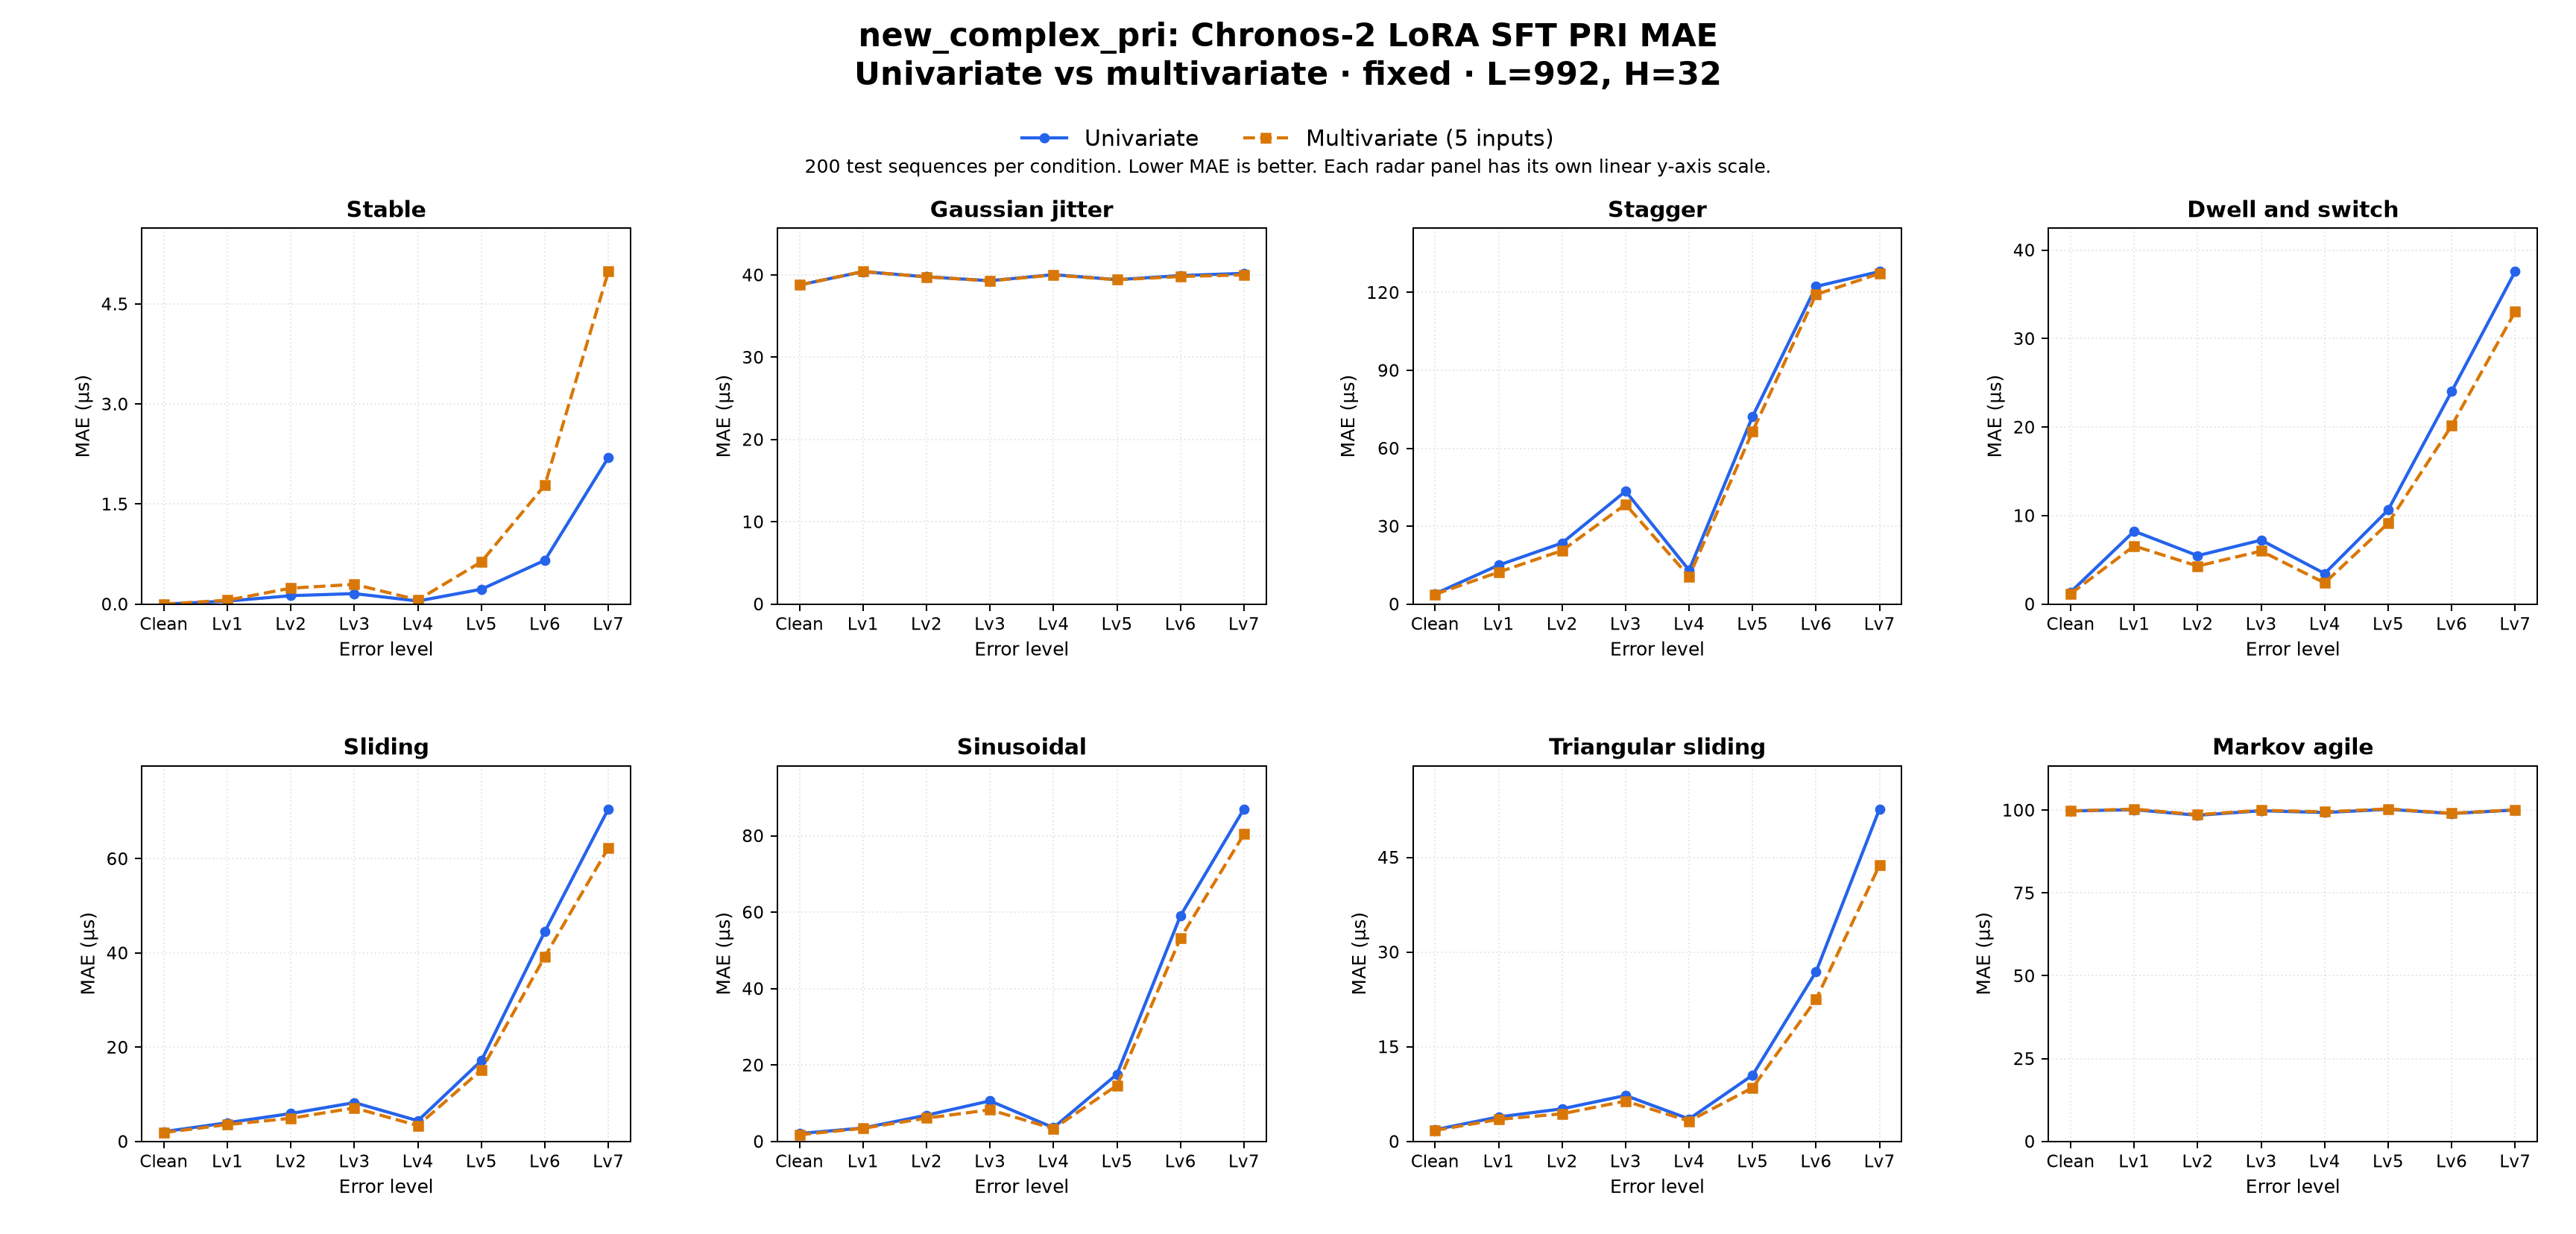

The data file committed next to this chart (first rows):
dataset_family, comparison, target, context_len, horizon, held_setting, radar_type, error_level, left_label, right_label, mae_left, mae_right, delta_right_minus_left, unit, test_sequences_each, regime_label
new_complex_pri, univariate_vs_multivariate, PRI, 992, 32, fixed, stable, clean, Univariate, Multivariate (5 inputs), 0.0, 0.0, 0.0, us, 200, LoRA SFT
new_complex_pri, univariate_vs_multivariate, PRI, 992, 32, fixed, stable, error_lv1, Univariate, Multivariate (5 inputs), 0.04489, 0.05835, 0.01345, us, 200, LoRA SFT
new_complex_pri, univariate_vs_multivariate, PRI, 992, 32, fixed, stable, error_lv2, Univariate, Multivariate (5 inputs), 0.126, 0.2387, 0.1127, us, 200, LoRA SFT
new_complex_pri, univariate_vs_multivariate, PRI, 992, 32, fixed, stable, error_lv3, Univariate, Multivariate (5 inputs), 0.1571, 0.2957, 0.1386, us, 200, LoRA SFT
new_complex_pri, univariate_vs_multivariate, PRI, 992, 32, fixed, stable, error_lv4, Univariate, Multivariate (5 inputs), 0.04609, 0.0628, 0.01671, us, 200, LoRA SFT
new_complex_pri, univariate_vs_multivariate, PRI, 992, 32, fixed, stable, error_lv5, Univariate, Multivariate (5 inputs), 0.2223, 0.6338, 0.4115, us, 200, LoRA SFT
new_complex_pri, univariate_vs_multivariate, PRI, 992, 32, fixed, stable, error_lv6, Univariate, Multivariate (5 inputs), 0.6567, 1.784, 1.127, us, 200, LoRA SFT
new_complex_pri, univariate_vs_multivariate, PRI, 992, 32, fixed, stable, error_lv7, Univariate, Multivariate (5 inputs), 2.197, 4.986, 2.789, us, 200, LoRA SFT
new_complex_pri, univariate_vs_multivariate, PRI, 992, 32, fixed, jitter, clean, Univariate, Multivariate (5 inputs), 38.79, 38.78, -0.006461, us, 200, LoRA SFT
new_complex_pri, univariate_vs_multivariate, PRI, 992, 32, fixed, jitter, error_lv1, Univariate, Multivariate (5 inputs), 40.4, 40.42, 0.01621, us, 200, LoRA SFT
new_complex_pri, univariate_vs_multivariate, PRI, 992, 32, fixed, jitter, error_lv2, Univariate, Multivariate (5 inputs), 39.77, 39.76, -0.008524, us, 200, LoRA SFT
new_complex_pri, univariate_vs_multivariate, PRI, 992, 32, fixed, jitter, error_lv3, Univariate, Multivariate (5 inputs), 39.3, 39.28, -0.01715, us, 200, LoRA SFT
new_complex_pri, univariate_vs_multivariate, PRI, 992, 32, fixed, jitter, error_lv4, Univariate, Multivariate (5 inputs), 40.04, 39.99, -0.04565, us, 200, LoRA SFT
new_complex_pri, univariate_vs_multivariate, PRI, 992, 32, fixed, jitter, error_lv5, Univariate, Multivariate (5 inputs), 39.43, 39.41, -0.01533, us, 200, LoRA SFT
new_complex_pri, univariate_vs_multivariate, PRI, 992, 32, fixed, jitter, error_lv6, Univariate, Multivariate (5 inputs), 39.92, 39.81, -0.1138, us, 200, LoRA SFT
new_complex_pri, univariate_vs_multivariate, PRI, 992, 32, fixed, jitter, error_lv7, Univariate, Multivariate (5 inputs), 40.19, 40, -0.1915, us, 200, LoRA SFT
new_complex_pri, univariate_vs_multivariate, PRI, 992, 32, fixed, stagger, clean, Univariate, Multivariate (5 inputs), 3.961, 3.763, -0.198, us, 200, LoRA SFT
new_complex_pri, univariate_vs_multivariate, PRI, 992, 32, fixed, stagger, error_lv1, Univariate, Multivariate (5 inputs), 14.98, 12.29, -2.689, us, 200, LoRA SFT
new_complex_pri, univariate_vs_multivariate, PRI, 992, 32, fixed, stagger, error_lv2, Univariate, Multivariate (5 inputs), 23.52, 20.61, -2.902, us, 200, LoRA SFT
new_complex_pri, univariate_vs_multivariate, PRI, 992, 32, fixed, stagger, error_lv3, Univariate, Multivariate (5 inputs), 43.46, 38.37, -5.089, us, 200, LoRA SFT
new_complex_pri, univariate_vs_multivariate, PRI, 992, 32, fixed, stagger, error_lv4, Univariate, Multivariate (5 inputs), 13.06, 10.62, -2.437, us, 200, LoRA SFT
new_complex_pri, univariate_vs_multivariate, PRI, 992, 32, fixed, stagger, error_lv5, Univariate, Multivariate (5 inputs), 72.23, 66.48, -5.749, us, 200, LoRA SFT
new_complex_pri, univariate_vs_multivariate, PRI, 992, 32, fixed, stagger, error_lv6, Univariate, Multivariate (5 inputs), 122.3, 119.2, -3.086, us, 200, LoRA SFT
new_complex_pri, univariate_vs_multivariate, PRI, 992, 32, fixed, stagger, error_lv7, Univariate, Multivariate (5 inputs), 128.1, 127.3, -0.7703, us, 200, LoRA SFT
new_complex_pri, univariate_vs_multivariate, PRI, 992, 32, fixed, dwell_and_switch, clean, Univariate, Multivariate (5 inputs), 1.359, 1.166, -0.1936, us, 200, LoRA SFT
new_complex_pri, univariate_vs_multivariate, PRI, 992, 32, fixed, dwell_and_switch, error_lv1, Univariate, Multivariate (5 inputs), 8.235, 6.573, -1.662, us, 200, LoRA SFT
new_complex_pri, univariate_vs_multivariate, PRI, 992, 32, fixed, dwell_and_switch, error_lv2, Univariate, Multivariate (5 inputs), 5.473, 4.295, -1.178, us, 200, LoRA SFT
new_complex_pri, univariate_vs_multivariate, PRI, 992, 32, fixed, dwell_and_switch, error_lv3, Univariate, Multivariate (5 inputs), 7.225, 5.993, -1.232, us, 200, LoRA SFT
new_complex_pri, univariate_vs_multivariate, PRI, 992, 32, fixed, dwell_and_switch, error_lv4, Univariate, Multivariate (5 inputs), 3.451, 2.386, -1.064, us, 200, LoRA SFT
new_complex_pri, univariate_vs_multivariate, PRI, 992, 32, fixed, dwell_and_switch, error_lv5, Univariate, Multivariate (5 inputs), 10.64, 9.138, -1.504, us, 200, LoRA SFT
new_complex_pri, univariate_vs_multivariate, PRI, 992, 32, fixed, dwell_and_switch, error_lv6, Univariate, Multivariate (5 inputs), 24.03, 20.16, -3.872, us, 200, LoRA SFT
new_complex_pri, univariate_vs_multivariate, PRI, 992, 32, fixed, dwell_and_switch, error_lv7, Univariate, Multivariate (5 inputs), 37.58, 33.04, -4.536, us, 200, LoRA SFT
new_complex_pri, univariate_vs_multivariate, PRI, 992, 32, fixed, sliding, clean, Univariate, Multivariate (5 inputs), 2.078, 1.88, -0.1974, us, 200, LoRA SFT
new_complex_pri, univariate_vs_multivariate, PRI, 992, 32, fixed, sliding, error_lv1, Univariate, Multivariate (5 inputs), 3.971, 3.584, -0.3872, us, 200, LoRA SFT
new_complex_pri, univariate_vs_multivariate, PRI, 992, 32, fixed, sliding, error_lv2, Univariate, Multivariate (5 inputs), 5.928, 4.918, -1.009, us, 200, LoRA SFT
new_complex_pri, univariate_vs_multivariate, PRI, 992, 32, fixed, sliding, error_lv3, Univariate, Multivariate (5 inputs), 8.245, 7.119, -1.127, us, 200, LoRA SFT
new_complex_pri, univariate_vs_multivariate, PRI, 992, 32, fixed, sliding, error_lv4, Univariate, Multivariate (5 inputs), 4.397, 3.365, -1.032, us, 200, LoRA SFT
new_complex_pri, univariate_vs_multivariate, PRI, 992, 32, fixed, sliding, error_lv5, Univariate, Multivariate (5 inputs), 17.16, 15.18, -1.981, us, 200, LoRA SFT
new_complex_pri, univariate_vs_multivariate, PRI, 992, 32, fixed, sliding, error_lv6, Univariate, Multivariate (5 inputs), 44.55, 39.23, -5.312, us, 200, LoRA SFT
new_complex_pri, univariate_vs_multivariate, PRI, 992, 32, fixed, sliding, error_lv7, Univariate, Multivariate (5 inputs), 70.57, 62.3, -8.262, us, 200, LoRA SFT
new_complex_pri, univariate_vs_multivariate, PRI, 992, 32, fixed, sinusoidal, clean, Univariate, Multivariate (5 inputs), 2.076, 1.752, -0.3241, us, 200, LoRA SFT
new_complex_pri, univariate_vs_multivariate, PRI, 992, 32, fixed, sinusoidal, error_lv1, Univariate, Multivariate (5 inputs), 3.512, 3.433, -0.07909, us, 200, LoRA SFT
new_complex_pri, univariate_vs_multivariate, PRI, 992, 32, fixed, sinusoidal, error_lv2, Univariate, Multivariate (5 inputs), 6.864, 6.104, -0.7606, us, 200, LoRA SFT
new_complex_pri, univariate_vs_multivariate, PRI, 992, 32, fixed, sinusoidal, error_lv3, Univariate, Multivariate (5 inputs), 10.62, 8.283, -2.334, us, 200, LoRA SFT
new_complex_pri, univariate_vs_multivariate, PRI, 992, 32, fixed, sinusoidal, error_lv4, Univariate, Multivariate (5 inputs), 3.598, 3.346, -0.2528, us, 200, LoRA SFT
new_complex_pri, univariate_vs_multivariate, PRI, 992, 32, fixed, sinusoidal, error_lv5, Univariate, Multivariate (5 inputs), 17.59, 14.67, -2.917, us, 200, LoRA SFT
new_complex_pri, univariate_vs_multivariate, PRI, 992, 32, fixed, sinusoidal, error_lv6, Univariate, Multivariate (5 inputs), 59.05, 53.2, -5.854, us, 200, LoRA SFT
new_complex_pri, univariate_vs_multivariate, PRI, 992, 32, fixed, sinusoidal, error_lv7, Univariate, Multivariate (5 inputs), 87.02, 80.41, -6.614, us, 200, LoRA SFT
new_complex_pri, univariate_vs_multivariate, PRI, 992, 32, fixed, triangular_sliding, clean, Univariate, Multivariate (5 inputs), 1.864, 1.748, -0.1166, us, 200, LoRA SFT
new_complex_pri, univariate_vs_multivariate, PRI, 992, 32, fixed, triangular_sliding, error_lv1, Univariate, Multivariate (5 inputs), 3.879, 3.49, -0.3882, us, 200, LoRA SFT
new_complex_pri, univariate_vs_multivariate, PRI, 992, 32, fixed, triangular_sliding, error_lv2, Univariate, Multivariate (5 inputs), 5.169, 4.381, -0.7877, us, 200, LoRA SFT
new_complex_pri, univariate_vs_multivariate, PRI, 992, 32, fixed, triangular_sliding, error_lv3, Univariate, Multivariate (5 inputs), 7.278, 6.397, -0.8809, us, 200, LoRA SFT
new_complex_pri, univariate_vs_multivariate, PRI, 992, 32, fixed, triangular_sliding, error_lv4, Univariate, Multivariate (5 inputs), 3.564, 3.222, -0.3426, us, 200, LoRA SFT
new_complex_pri, univariate_vs_multivariate, PRI, 992, 32, fixed, triangular_sliding, error_lv5, Univariate, Multivariate (5 inputs), 10.49, 8.512, -1.983, us, 200, LoRA SFT
new_complex_pri, univariate_vs_multivariate, PRI, 992, 32, fixed, triangular_sliding, error_lv6, Univariate, Multivariate (5 inputs), 26.87, 22.5, -4.377, us, 200, LoRA SFT
new_complex_pri, univariate_vs_multivariate, PRI, 992, 32, fixed, triangular_sliding, error_lv7, Univariate, Multivariate (5 inputs), 52.67, 43.76, -8.914, us, 200, LoRA SFT
new_complex_pri, univariate_vs_multivariate, PRI, 992, 32, fixed, markov_agile, clean, Univariate, Multivariate (5 inputs), 99.75, 99.76, 0.004797, us, 200, LoRA SFT
new_complex_pri, univariate_vs_multivariate, PRI, 992, 32, fixed, markov_agile, error_lv1, Univariate, Multivariate (5 inputs), 100.1, 100.3, 0.1793, us, 200, LoRA SFT
new_complex_pri, univariate_vs_multivariate, PRI, 992, 32, fixed, markov_agile, error_lv2, Univariate, Multivariate (5 inputs), 98.44, 98.63, 0.1829, us, 200, LoRA SFT
new_complex_pri, univariate_vs_multivariate, PRI, 992, 32, fixed, markov_agile, error_lv3, Univariate, Multivariate (5 inputs), 99.82, 99.96, 0.1392, us, 200, LoRA SFT
... 4 more rows
